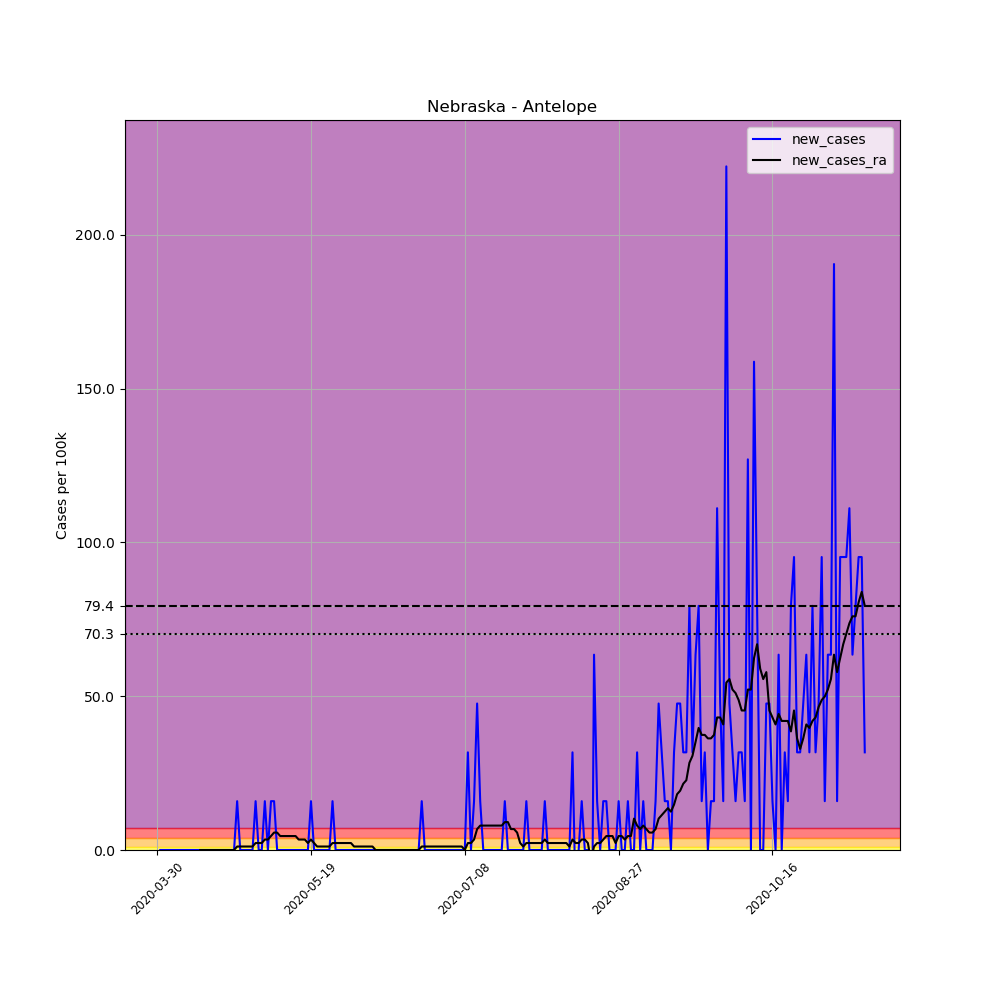

The table this chart was drawn from, first rows:
, date, county, state, fips, cases, deaths, COUNTY, STNAME, CTYNAME, POPESTIMATE2019, per_100k, new_cases, new_cases_ra
482948, 2020-03-30, Antelope, Nebraska, 31003, 1, 0, 3, Nebraska, Antelope, 6298, 15.88, , 
482949, 2020-03-31, Antelope, Nebraska, 31003, 1, 0, 3, Nebraska, Antelope, 6298, 15.88, 0.0, 
482950, 2020-04-01, Antelope, Nebraska, 31003, 1, 0, 3, Nebraska, Antelope, 6298, 15.88, 0.0, 
482951, 2020-04-02, Antelope, Nebraska, 31003, 1, 0, 3, Nebraska, Antelope, 6298, 15.88, 0.0, 
482952, 2020-04-03, Antelope, Nebraska, 31003, 1, 0, 3, Nebraska, Antelope, 6298, 15.88, 0.0, 
482953, 2020-04-04, Antelope, Nebraska, 31003, 1, 0, 3, Nebraska, Antelope, 6298, 15.88, 0.0, 
482954, 2020-04-05, Antelope, Nebraska, 31003, 1, 0, 3, Nebraska, Antelope, 6298, 15.88, 0.0, 
482955, 2020-04-06, Antelope, Nebraska, 31003, 1, 0, 3, Nebraska, Antelope, 6298, 15.88, 0.0, 
482956, 2020-04-07, Antelope, Nebraska, 31003, 1, 0, 3, Nebraska, Antelope, 6298, 15.88, 0.0, 
482957, 2020-04-08, Antelope, Nebraska, 31003, 1, 0, 3, Nebraska, Antelope, 6298, 15.88, 0.0, 
482958, 2020-04-09, Antelope, Nebraska, 31003, 1, 0, 3, Nebraska, Antelope, 6298, 15.88, 0.0, 
482959, 2020-04-10, Antelope, Nebraska, 31003, 1, 0, 3, Nebraska, Antelope, 6298, 15.88, 0.0, 
482960, 2020-04-11, Antelope, Nebraska, 31003, 1, 0, 3, Nebraska, Antelope, 6298, 15.88, 0.0, 
482961, 2020-04-12, Antelope, Nebraska, 31003, 1, 0, 3, Nebraska, Antelope, 6298, 15.88, 0.0, 
482962, 2020-04-13, Antelope, Nebraska, 31003, 1, 0, 3, Nebraska, Antelope, 6298, 15.88, 0.0, 0.0
482963, 2020-04-14, Antelope, Nebraska, 31003, 1, 0, 3, Nebraska, Antelope, 6298, 15.88, 0.0, 0.0
482964, 2020-04-15, Antelope, Nebraska, 31003, 1, 0, 3, Nebraska, Antelope, 6298, 15.88, 0.0, 0.0
482965, 2020-04-16, Antelope, Nebraska, 31003, 1, 0, 3, Nebraska, Antelope, 6298, 15.88, 0.0, 0.0
482966, 2020-04-17, Antelope, Nebraska, 31003, 1, 0, 3, Nebraska, Antelope, 6298, 15.88, 0.0, 0.0
482967, 2020-04-18, Antelope, Nebraska, 31003, 1, 0, 3, Nebraska, Antelope, 6298, 15.88, 0.0, 0.0
482968, 2020-04-19, Antelope, Nebraska, 31003, 1, 0, 3, Nebraska, Antelope, 6298, 15.88, 0.0, 0.0
482969, 2020-04-20, Antelope, Nebraska, 31003, 1, 0, 3, Nebraska, Antelope, 6298, 15.88, 0.0, 0.0
482970, 2020-04-21, Antelope, Nebraska, 31003, 1, 0, 3, Nebraska, Antelope, 6298, 15.88, 0.0, 0.0
482971, 2020-04-22, Antelope, Nebraska, 31003, 1, 0, 3, Nebraska, Antelope, 6298, 15.88, 0.0, 0.0
482972, 2020-04-23, Antelope, Nebraska, 31003, 1, 0, 3, Nebraska, Antelope, 6298, 15.88, 0.0, 0.0
482973, 2020-04-24, Antelope, Nebraska, 31003, 1, 0, 3, Nebraska, Antelope, 6298, 15.88, 0.0, 0.0
482974, 2020-04-25, Antelope, Nebraska, 31003, 2, 0, 3, Nebraska, Antelope, 6298, 31.76, 15.88, 1.134
482975, 2020-04-26, Antelope, Nebraska, 31003, 2, 0, 3, Nebraska, Antelope, 6298, 31.76, 0.0, 1.134
482976, 2020-04-27, Antelope, Nebraska, 31003, 2, 0, 3, Nebraska, Antelope, 6298, 31.76, 0.0, 1.134
482977, 2020-04-28, Antelope, Nebraska, 31003, 2, 0, 3, Nebraska, Antelope, 6298, 31.76, 0.0, 1.134
482978, 2020-04-29, Antelope, Nebraska, 31003, 2, 0, 3, Nebraska, Antelope, 6298, 31.76, 0.0, 1.134
482979, 2020-04-30, Antelope, Nebraska, 31003, 2, 0, 3, Nebraska, Antelope, 6298, 31.76, 0.0, 1.134
482980, 2020-05-01, Antelope, Nebraska, 31003, 3, 0, 3, Nebraska, Antelope, 6298, 47.63, 15.88, 2.268
482981, 2020-05-02, Antelope, Nebraska, 31003, 3, 0, 3, Nebraska, Antelope, 6298, 47.63, 0.0, 2.268
482982, 2020-05-03, Antelope, Nebraska, 31003, 3, 0, 3, Nebraska, Antelope, 6298, 47.63, 0.0, 2.268
482983, 2020-05-04, Antelope, Nebraska, 31003, 4, 0, 3, Nebraska, Antelope, 6298, 63.51, 15.88, 3.402
482984, 2020-05-05, Antelope, Nebraska, 31003, 4, 0, 3, Nebraska, Antelope, 6298, 63.51, 0.0, 3.402
482985, 2020-05-06, Antelope, Nebraska, 31003, 5, 0, 3, Nebraska, Antelope, 6298, 79.39, 15.88, 4.537
482986, 2020-05-07, Antelope, Nebraska, 31003, 6, 0, 3, Nebraska, Antelope, 6298, 95.27, 15.88, 5.671
482987, 2020-05-08, Antelope, Nebraska, 31003, 6, 0, 3, Nebraska, Antelope, 6298, 95.27, 0.0, 5.671
482988, 2020-05-09, Antelope, Nebraska, 31003, 6, 0, 3, Nebraska, Antelope, 6298, 95.27, 0.0, 4.537
482989, 2020-05-10, Antelope, Nebraska, 31003, 6, 0, 3, Nebraska, Antelope, 6298, 95.27, 0.0, 4.537
482990, 2020-05-11, Antelope, Nebraska, 31003, 6, 0, 3, Nebraska, Antelope, 6298, 95.27, 0.0, 4.537
482991, 2020-05-12, Antelope, Nebraska, 31003, 6, 0, 3, Nebraska, Antelope, 6298, 95.27, 0.0, 4.537
482992, 2020-05-13, Antelope, Nebraska, 31003, 6, 0, 3, Nebraska, Antelope, 6298, 95.27, 0.0, 4.537
482993, 2020-05-14, Antelope, Nebraska, 31003, 6, 0, 3, Nebraska, Antelope, 6298, 95.27, 0.0, 4.537
482994, 2020-05-15, Antelope, Nebraska, 31003, 6, 0, 3, Nebraska, Antelope, 6298, 95.27, 0.0, 3.402
482995, 2020-05-16, Antelope, Nebraska, 31003, 6, 0, 3, Nebraska, Antelope, 6298, 95.27, 0.0, 3.402
482996, 2020-05-17, Antelope, Nebraska, 31003, 6, 0, 3, Nebraska, Antelope, 6298, 95.27, 0.0, 3.402
482997, 2020-05-18, Antelope, Nebraska, 31003, 6, 0, 3, Nebraska, Antelope, 6298, 95.27, 0.0, 2.268
482998, 2020-05-19, Antelope, Nebraska, 31003, 7, 0, 3, Nebraska, Antelope, 6298, 111.1, 15.88, 3.402
482999, 2020-05-20, Antelope, Nebraska, 31003, 7, 0, 3, Nebraska, Antelope, 6298, 111.1, 0.0, 2.268
483000, 2020-05-21, Antelope, Nebraska, 31003, 7, 0, 3, Nebraska, Antelope, 6298, 111.1, 0.0, 1.134
483001, 2020-05-22, Antelope, Nebraska, 31003, 7, 0, 3, Nebraska, Antelope, 6298, 111.1, 0.0, 1.134
483002, 2020-05-23, Antelope, Nebraska, 31003, 7, 0, 3, Nebraska, Antelope, 6298, 111.1, 0.0, 1.134
483003, 2020-05-24, Antelope, Nebraska, 31003, 7, 0, 3, Nebraska, Antelope, 6298, 111.1, 0.0, 1.134
483004, 2020-05-25, Antelope, Nebraska, 31003, 7, 0, 3, Nebraska, Antelope, 6298, 111.1, 0.0, 1.134
483005, 2020-05-26, Antelope, Nebraska, 31003, 8, 0, 3, Nebraska, Antelope, 6298, 127, 15.88, 2.268
483006, 2020-05-27, Antelope, Nebraska, 31003, 8, 0, 3, Nebraska, Antelope, 6298, 127, 0.0, 2.268
483007, 2020-05-28, Antelope, Nebraska, 31003, 8, 0, 3, Nebraska, Antelope, 6298, 127, 0.0, 2.268
... 171 more rows
